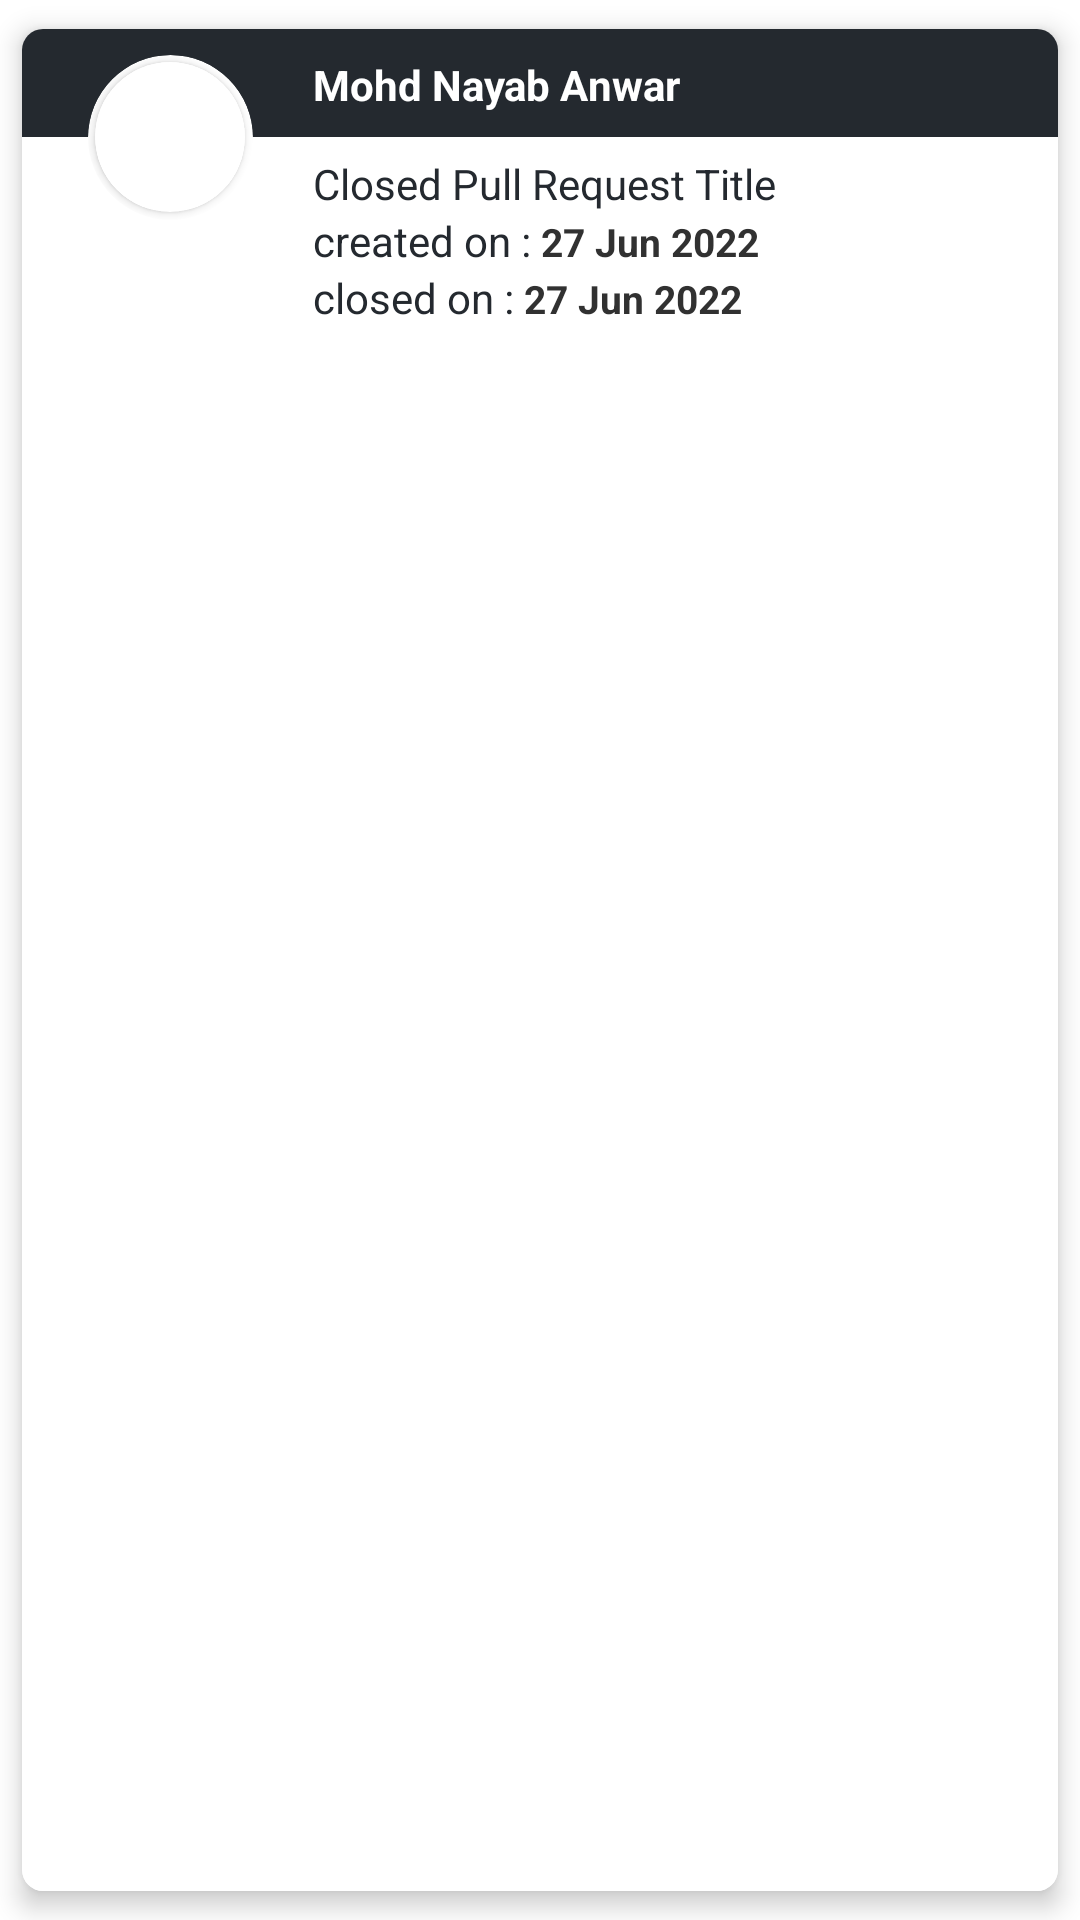

The Android layout XML behind this screen, and the referenced resources:
<!-- AndroidManifest.xml: application theme Theme.Navi_assignment -->
<!-- res/layout/users_cards.xml -->
<?xml version="1.0" encoding="utf-8"?>
<androidx.cardview.widget.CardView xmlns:android="http://schemas.android.com/apk/res/android"
    android:layout_width="match_parent"
    android:layout_height="128dp"
    xmlns:app="http://schemas.android.com/apk/res-auto"
    app:cardCornerRadius="7dp"
    app:cardUseCompatPadding="true"
    app:cardElevation="5dp">

    <androidx.constraintlayout.widget.ConstraintLayout
        android:layout_width="match_parent"
        android:layout_height="match_parent">

        <LinearLayout
            android:id="@+id/card_header"
            android:layout_width="match_parent"
            android:layout_height="36dp"
            android:orientation="horizontal"
            android:background="@color/main_color"
            app:layout_constraintTop_toTopOf="parent"/>

        <LinearLayout
            android:id="@+id/user_details"
            android:layout_width="match_parent"
            android:layout_height="0dp"
            android:background="@color/white"
            android:orientation="vertical"
            app:layout_constraintTop_toBottomOf="@+id/card_header"
            app:layout_constraintBottom_toBottomOf="parent">

        </LinearLayout>

        
        <LinearLayout
            android:id="@+id/user_image"
            android:layout_width="wrap_content"
            android:layout_height="wrap_content"
            android:layout_marginLeft="22dp"
            android:background="@drawable/user_image_shape"
            app:layout_constraintTop_toBottomOf="@id/card_header"
            app:layout_constraintBottom_toBottomOf="@id/card_header"
            app:layout_constraintLeft_toLeftOf="parent">

            <androidx.cardview.widget.CardView
                android:layout_width="55dp"
                android:layout_height="55dp"
                app:cardCornerRadius="250dp"
                app:cardElevation="0dp"
                app:cardBackgroundColor="@color/white">

                <androidx.cardview.widget.CardView
                    android:layout_width="50dp"
                    android:layout_height="50dp"
                    app:cardCornerRadius="250dp"
                    android:layout_gravity="center"
                    app:cardBackgroundColor="@color/white">

                    <ImageView
                        android:id="@+id/user_profile_pic"
                        android:layout_width="50dp"
                        android:layout_height="50dp"
                        android:src="@drawable/ic_logo"
                        android:scaleType="centerCrop"/>

                </androidx.cardview.widget.CardView>

            </androidx.cardview.widget.CardView>
        </LinearLayout>

        <TextView
            android:id="@+id/user_name"
            android:layout_width="wrap_content"
            android:layout_height="wrap_content"
            android:text="Mohd Nayab Anwar"
            android:textColor="@color/white"
            android:textStyle="bold"
            android:textSize="14sp"
            app:layout_constraintLeft_toRightOf="@id/user_image"
            app:layout_constraintBottom_toBottomOf="@id/card_header"
            android:layout_marginLeft="20dp"
            android:layout_marginBottom="8dp" />

        <LinearLayout
            android:layout_width="0dp"
            android:layout_height="0dp"
            android:layout_marginLeft="20dp"
            android:orientation="vertical"
            android:paddingVertical="6dp"
            app:layout_constraintLeft_toRightOf="@id/user_image"
            app:layout_constraintRight_toRightOf="parent"
            app:layout_constraintTop_toBottomOf="@id/card_header"
            app:layout_constraintBottom_toBottomOf="parent">

            <TextView
                android:id="@+id/pull_request_title"
                android:layout_width="wrap_content"
                android:layout_height="wrap_content"
                android:text="Closed Pull Request Title"
                android:textColor="@color/main_color"
                android:textStyle="bold"
                android:textSize="14sp"
                android:textFontWeight="700"
                android:ellipsize="end"
                android:maxLines="1"/>

            <LinearLayout
                android:layout_width="wrap_content"
                android:layout_height="wrap_content"
                android:orientation="horizontal">

                <TextView
                    android:layout_width="wrap_content"
                    android:layout_height="wrap_content"
                    android:text="created on : "
                    android:textColor="@color/main_color"
                    android:textStyle="bold"
                    android:textFontWeight="700"
                    android:textSize="14sp" />

                <TextView
                    android:id="@+id/created_on"
                    android:layout_width="wrap_content"
                    android:layout_height="wrap_content"
                    android:text="27 Jun 2022"
                    android:textColor="@color/grey_text_color"
                    android:textStyle="bold"
                    android:textSize="13sp" />

            </LinearLayout>

            <LinearLayout
                android:layout_width="wrap_content"
                android:layout_height="wrap_content"
                android:orientation="horizontal">

                <TextView
                    android:layout_width="wrap_content"
                    android:layout_height="wrap_content"
                    android:text="closed on : "
                    android:textColor="@color/main_color"
                    android:textStyle="bold"
                    android:textFontWeight="700"
                    android:textSize="14sp" />

                <TextView
                    android:id="@+id/closed_on"
                    android:layout_width="wrap_content"
                    android:layout_height="wrap_content"
                    android:text="27 Jun 2022"
                    android:textColor="@color/grey_text_color"
                    android:textStyle="bold"
                    android:textSize="13sp" />

            </LinearLayout>

        </LinearLayout>


    </androidx.constraintlayout.widget.ConstraintLayout>
</androidx.cardview.widget.CardView>
<!-- resources referenced by this layout -->
<resources>
  <color name="grey_text_color">#313131</color>
  <color name="main_color">#24292F</color>
  <color name="white">#FFFFFFFF</color>
  <!-- drawable ic_logo: vector/xml drawable (drawable, 2733 chars, omitted) -->
  <style name="Theme.Navi_assignment" parent="Theme.MaterialComponents.DayNight.DarkActionBar">
          
          <item name="colorPrimary">@color/purple_500</item>
          <item name="colorPrimaryVariant">@color/purple_700</item>
          <item name="colorOnPrimary">@color/white</item>
          
          <item name="colorSecondary">@color/teal_200</item>
          <item name="colorSecondaryVariant">@color/teal_700</item>
          <item name="colorOnSecondary">@color/black</item>
          
          <item name="android:statusBarColor" tools:targetApi="l">?attr/colorPrimaryVariant</item>
          
      </style>
  <color name="purple_500">#FF6200EE</color>
  <color name="purple_700">#FF3700B3</color>
  <color name="teal_200">#FF03DAC5</color>
  <color name="teal_700">#FF018786</color>
  <color name="black">#FF000000</color>
</resources>
